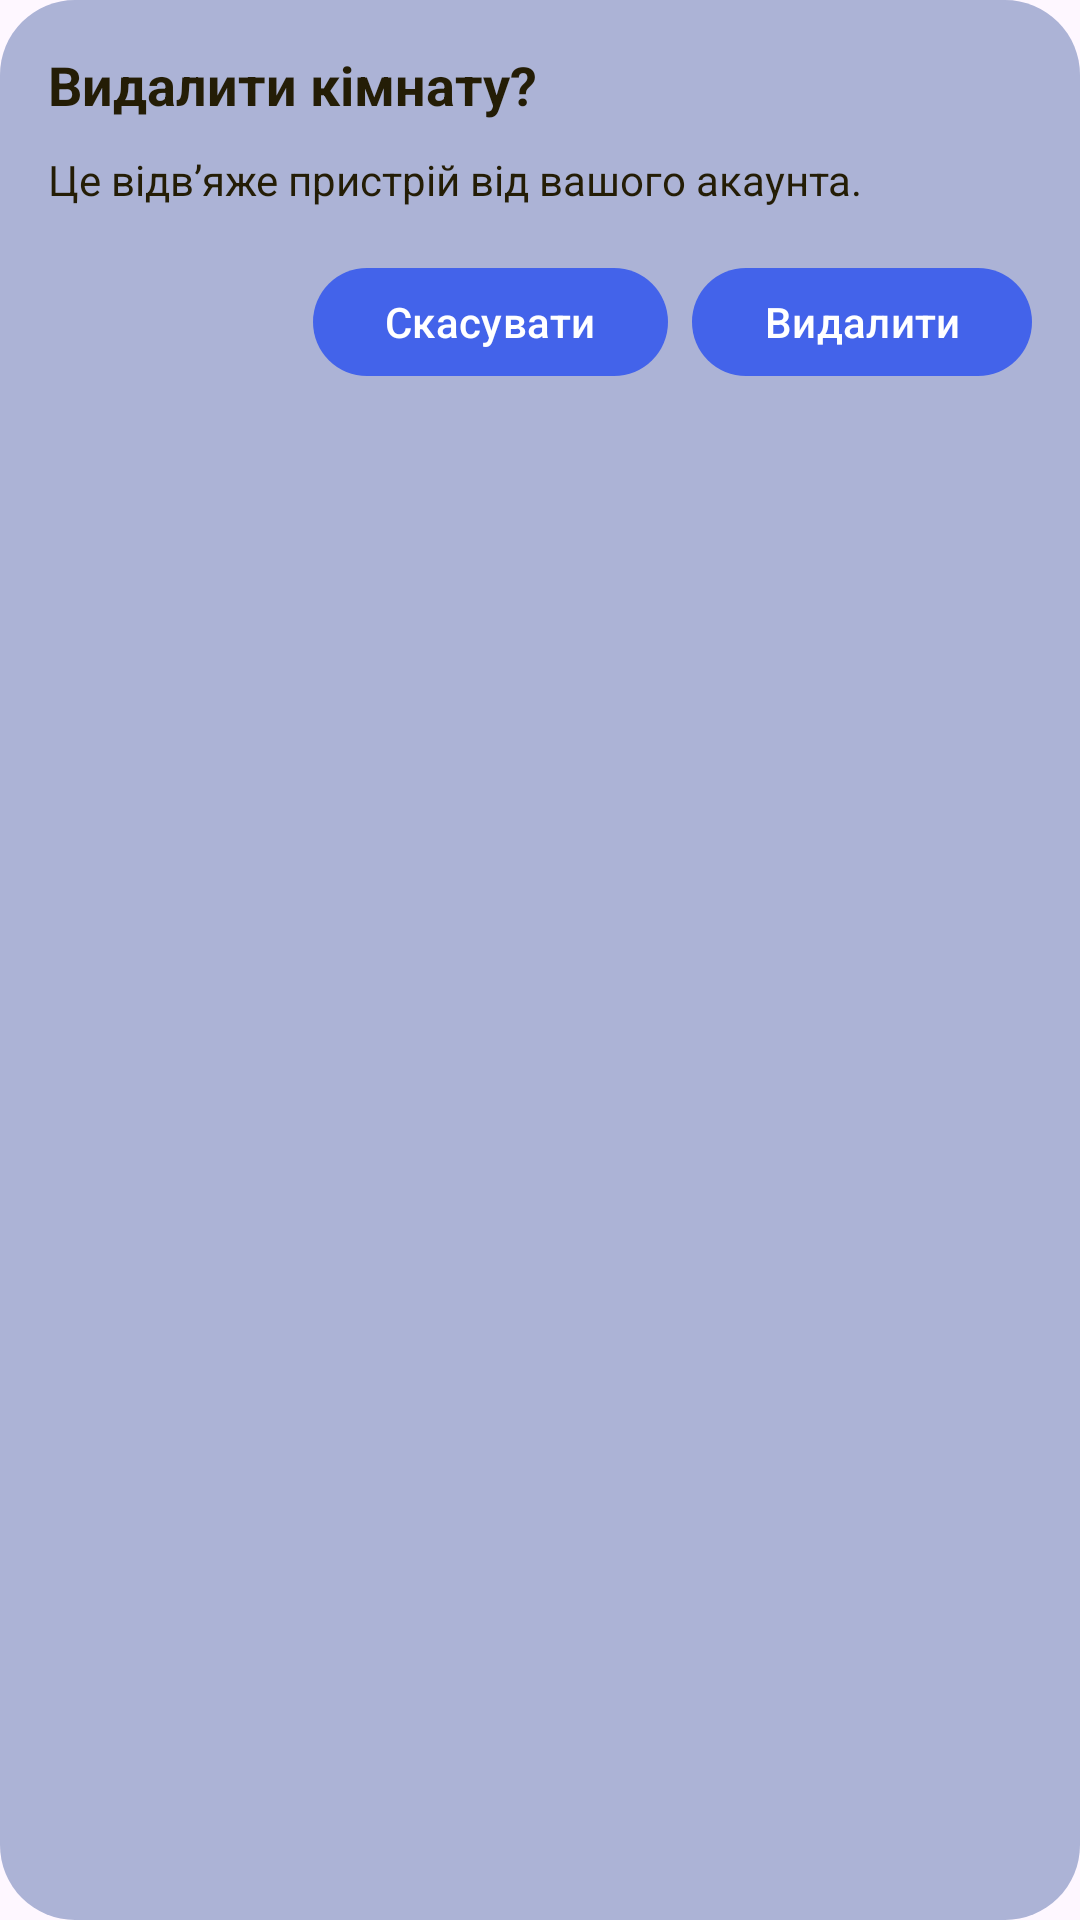

Android layout source for this screen:
<!-- AndroidManifest.xml: application theme Theme.SenseData -->
<!-- res/layout/dialog_delete_room.xml -->
<?xml version="1.0" encoding="utf-8"?>
<LinearLayout xmlns:android="http://schemas.android.com/apk/res/android"
    android:layout_width="match_parent"
    android:layout_height="wrap_content"
    android:background="@drawable/bg_chip_rounded"
    android:orientation="vertical"
    android:padding="16dp">

    <TextView
        android:id="@+id/tvDeleteTitle"
        android:layout_width="wrap_content"
        android:layout_height="wrap_content"
        android:text="@string/delete_room_title"
        android:textStyle="bold"
        android:textSize="18sp"
        android:textColor="@color/weather_card_text" />

    <TextView
        android:id="@+id/tvDeleteMsg"
        android:layout_width="match_parent"
        android:layout_height="wrap_content"
        android:text="@string/delete_room_message_short"
        android:textColor="@color/weather_card_text"
        android:layout_marginTop="10dp" />

    <LinearLayout
        android:layout_width="match_parent"
        android:layout_height="wrap_content"
        android:orientation="horizontal"
        android:gravity="end"
        android:layout_marginTop="16dp">

        <com.google.android.material.button.MaterialButton
            android:id="@+id/btnCancel"
            android:layout_width="wrap_content"
            android:layout_height="wrap_content"
            android:text="@string/cancel"
            style="@style/Widget.SenseData.Dialog.Filled"/>

        <com.google.android.material.button.MaterialButton
            android:id="@+id/btnDelete"
            android:layout_width="wrap_content"
            android:layout_height="wrap_content"
            android:text="@string/delete_action"
            android:layout_marginStart="8dp"
            style="@style/Widget.SenseData.Dialog.Filled" />
    </LinearLayout>
</LinearLayout>
<!-- resources referenced by this layout -->
<resources>
  <color name="weather_card_text">#241d06</color>
  <!-- drawable bg_chip_rounded (drawable) -->
  <shape xmlns:android="http://schemas.android.com/apk/res/android"
      android:shape="rectangle">
      <solid android:color="@color/background_toolbar_color" />
      <corners android:radius="25dp" />
  </shape>
  <string name="cancel">Скасувати</string>
  <string name="delete_action">Видалити</string>&gt;
  <string name="delete_room_message_short">Це відв’яже пристрій від вашого акаунта.</string>
  <string name="delete_room_title">Видалити кімнату?</string>
  <style name="Widget.SenseData.Dialog.Filled" parent="Widget.Material3.Button">
          <item name="backgroundTint">@color/main_color</item>
          <item name="android:textColor">@android:color/white</item>
          <item name="android:minHeight">44dp</item>
      </style>
  <style name="Theme.SenseData" parent="Theme.Material3.DayNight.NoActionBar">
          
          <item name="android:statusBarColor">@android:color/transparent</item>
          <item name="android:navigationBarColor">@android:color/transparent</item>
  
          
          <item name="colorPrimary">@color/main_color</item>
          <item name="colorSurface">@color/bg_weather_card</item>
          <item name="colorOnSurface">@color/weather_card_text</item>
  
          
          <item name="materialAlertDialogTheme">@style/Overlay.SenseData.AlertDialog</item>
          <item name="sliderStyle">@style/Widget.SenseData.Slider</item>
      </style>
  <color name="background_toolbar_color">#acb3d6</color>
  <color name="main_color">#4363ea</color>\
  <color name="bg_weather_card">#dbe2f9</color>
  <style name="Overlay.SenseData.AlertDialog" parent="ThemeOverlay.Material3.MaterialAlertDialog">
          <item name="android:windowBackground">@color/bg_weather_card</item>
          <item name="backgroundTint">@color/bg_weather_card</item>
          <item name="colorSurface">@color/bg_weather_card</item>
          <item name="colorOnSurface">@color/weather_card_text</item>
  
          
          <item name="backgroundInsetStart">0dp</item>
          <item name="backgroundInsetEnd">0dp</item>
          <item name="backgroundInsetTop">0dp</item>
          <item name="backgroundInsetBottom">0dp</item>
  
          <item name="shapeAppearanceMediumComponent">@style/Shape.SenseData</item>
          <item name="buttonBarPositiveButtonStyle">@style/Widget.SenseData.Dialog.Filled</item>
          <item name="buttonBarNegativeButtonStyle">@style/Widget.SenseData.Dialog.Filled</item>
      </style>
  <style name="Widget.SenseData.Slider" parent="Widget.Material3.Slider">
          <item name="thumbColor">@color/main_color</item>
          <item name="haloColor">@color/main_color</item>
          <item name="trackColorActive">@color/main_color</item>
          <item name="trackColorInactive">@color/main_color</item>
          <item name="tickVisible">false</item>
          <item name="trackHeight">6dp</item>
          <item name="thumbRadius">12dp</item>
      </style>
  <style name="Shape.SenseData">
          <item name="cornerFamily">rounded</item>
          <item name="cornerSize">20dp</item>
      </style>
</resources>
